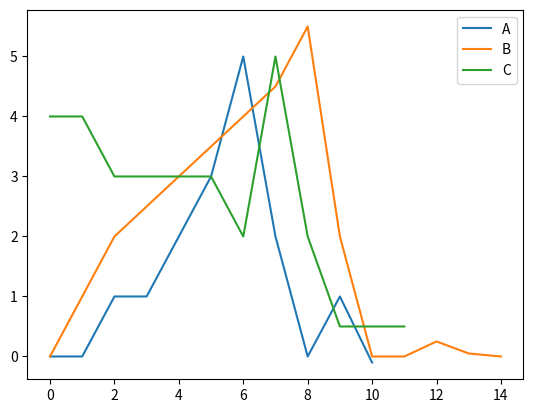

The matplotlib source for this figure:
#!/usr/bin/env python3
# -*- coding: utf-8 -*-
"""
Created on Sun Sep 27 16:46:45 2020

@author: pfm
"""
from scipy.spatial.distance import cdist
import numpy as np
# Filename: kdtw.m
# Python source code for the "Kernelized" Dynamic Time Warping sililarity (as defined in the reference below).
# Author: Pierre-Francois Marteau
# Version: V1.0 du 13/09/2014, 
# Licence: GPL
# ******************************************************************
# This software and description is free delivered "AS IS" with no 
# guaranties for work at all. Its up to you testing it modify it as 
# you like, but no help could be expected from me due to lag of time 
# at the moment. I will answer short relevant questions and help as 
# my time allow it. I have tested it played with it and found no 
# problems in stability or malfunctions so far. 
# Have fun.
# *****************************************************************
# Please cite as:
# @article{marteau:hal-00486916,
#   AUTHOR = {Marteau, Pierre-Francois and Gibet, Sylvie},
#   TITLE = {{On Recursive Edit Distance Kernels with Application to Time Series Classification}},
#   JOURNAL = {{IEEE Transactions on Neural Networks and Learning Systems}},
#   PAGES = {1-14},
#   YEAR = {2014},
#   MONTH = Jun,
#   KEYWORDS = {Elastic distance, Time warp kernel, Time warp inner product, Definiteness, Time series classification, SVM},
#   DOI = {10.1109/TNNLS.2014.2333876},
#   URL = {http://hal.inria.fr/hal-00486916}
# } 
# 
def kdtw_lk(A, B, local_kernel):
    d=np.shape(A)[1]
    Z=[np.zeros(d)]
    A = np.concatenate((Z,A), axis=0)
    B = np.concatenate((Z,B), axis=0)
    [la,d]=np.shape(A)
    [lb,d]=np.shape(B)
    DP = np.zeros((la,lb))
    DP1 = np.zeros((la,lb));
    DP2 = np.zeros(max(la,lb));
    l=min(la,lb);
    DP2[1]=1.0;
    for i in range(1,l):
        DP2[i] = local_kernel[i-1,i-1];

    DP[0,0] = 1;
    DP1[0,0] = 1;
    n = len(A);
    m = len(B);

    for i in range(1,n):
        DP[i,1] = DP[i-1,1]*local_kernel[i-1,2];
        DP1[i,1] = DP1[i-1,1]*DP2[i];

    for j in range(1,m):
        DP[1,j] = DP[1,j-1]*local_kernel[2,j-1];
        DP1[1,j] = DP1[1,j-1]*DP2[j];

    for i in range(1,n):
        for j in range(1,m): 
            lcost=local_kernel[i-1,j-1];
            DP[i,j] = (DP[i-1,j] + DP[i,j-1] + DP[i-1,j-1])*lcost;
            if i == j:
                DP1[i,j] = DP1[i-1,j-1]*lcost + DP1[i-1,j]*DP2[i] + DP1[i,j-1]*DP2[j]
            else:
                DP1[i,j] = DP1[i-1,j]*DP2[i] + DP1[i,j-1]*DP2[j];
    DP = DP + DP1;
    return DP[n-1,m-1]




''''
# function kdtw(A, B, sigma)
# Dynamic programming implementation of KDTW kernel
# input A: first multivariate time series: array of array (nxd), n is the number of sample, d is the dimension of each sample
# intput B: second multivariate time series: array of array (nxd), n is the number of sample, d is the dimension of each sample
# input sigma: >0 used in the exponential local kernel 
# output similarity: similarity between A and B (the higher, the more similar)
'''
def kdtw(A, B, sigma):
    minprob= 1e-3
    distance = cdist(A, B, 'sqeuclidean')
    local_kernel=1.0/3.0*(np.exp(-distance/sigma)+minprob)
    return kdtw_lk(A,B,local_kernel)


# Simple test
if __name__ == '__main__':
    import matplotlib.pyplot as plt
    A=np.array([[0],[0],[1],[1],[2],[3],[5],[2],[0],[1],[-0.1]])
    B=np.array([[0],[1],[2],[2.5],[3],[3.5],[4],[4.5],[5.5],[2],[0],[0],[.25],[.05],[0]])
    C=np.array([[4],[4],[3],[3],[3],[3],[2],[5],[2],[.5],[.5],[.5]])
    
    print("kdtw(A,B)=", kdtw(A,B,1))
    print("kdtw(A,C)=", kdtw(A,C,1))
    print("kdtw(B,C)=", kdtw(B,C,1))
        
    plt.plot(A, label='A')
    plt.plot(B, label='B')
    plt.plot(C, label='C')
    plt.legend()
    plt.show()
